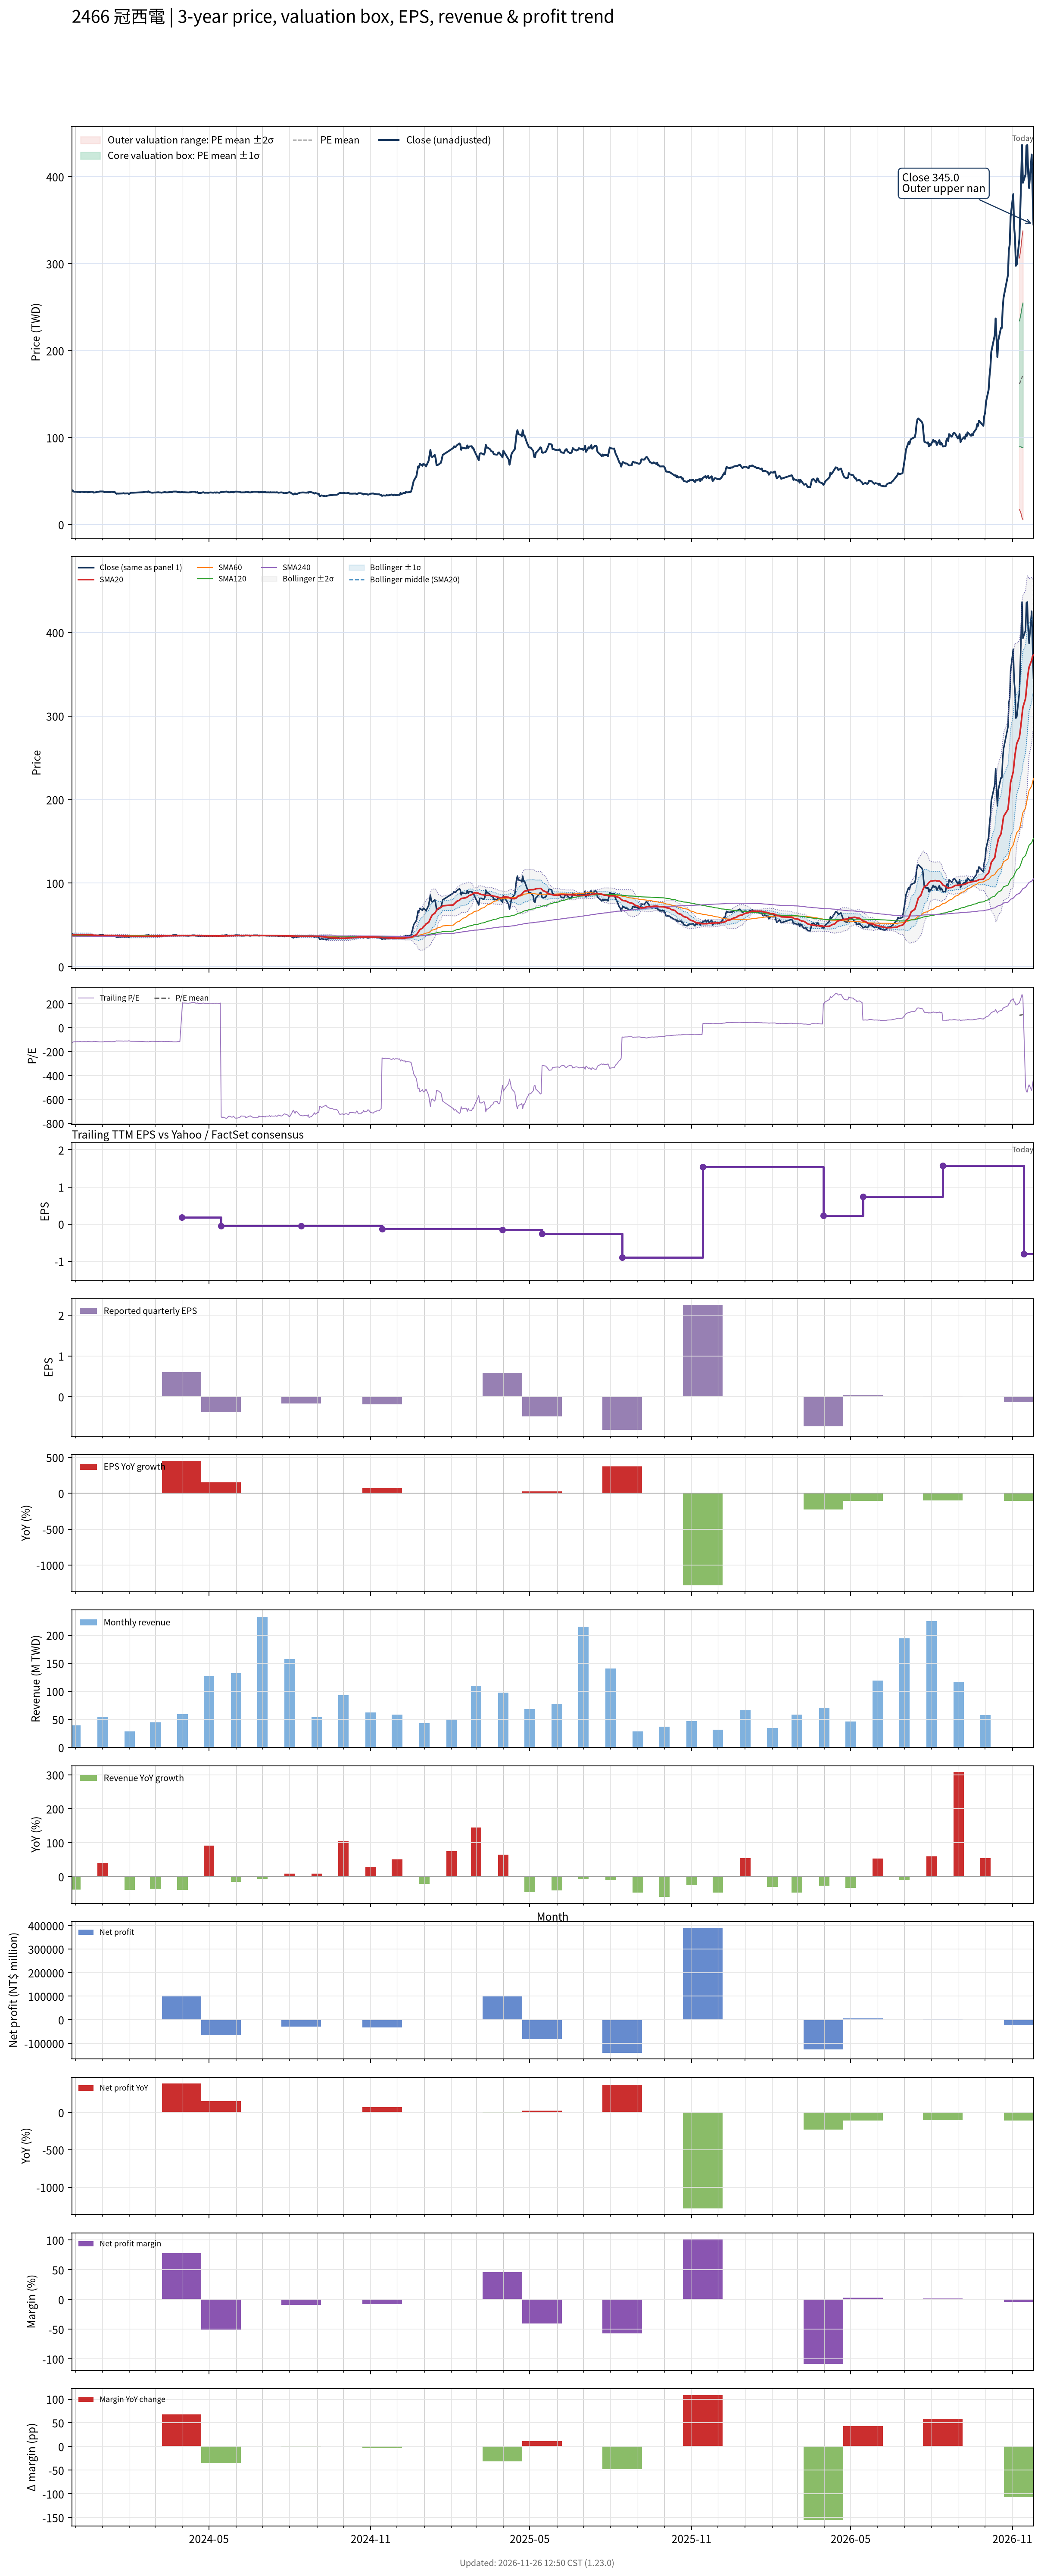

Source data for this figure (header and first rows):
# chart-version: skill-stock-dynamic-val…
date, close, available_date, period_end, eps, ttm_eps, pe, pe_mean, pe_std, price_m2, price_m1, price_mean, price_p1, price_p2, forward_eps, forward_pe, forward_pe_mean, forward_pe_std, forward_price_m2, forward_price_m1, forward_price_mean, forward_price_p1, forward_price_p2, sma20
2023-11-27, 39.05, 2023-11-14, 2023-09-30, -0.11, -0.32, -122, , , , , , , , , , , , , , , , , 38.12
2023-11-28, 39.35, 2023-11-14, 2023-09-30, -0.11, -0.32, -123, , , , , , , , , , , , , , , , , 38.24
2023-11-29, 38, 2023-11-14, 2023-09-30, -0.11, -0.32, -118.8, , , , , , , , , , , , , , , , , 38.28
2023-11-30, 37.7, 2023-11-14, 2023-09-30, -0.11, -0.32, -117.8, , , , , , , , , , , , , , , , , 38.31
2023-12-01, 37.8, 2023-11-14, 2023-09-30, -0.11, -0.32, -118.1, , , , , , , , , , , , , , , , , 38.33
2023-12-04, 37.4, 2023-11-14, 2023-09-30, -0.11, -0.32, -116.9, , , , , , , , , , , , , , , , , 38.32
2023-12-05, 37.65, 2023-11-14, 2023-09-30, -0.11, -0.32, -117.7, , , , , , , , , , , , , , , , , 38.33
2023-12-06, 37.3, 2023-11-14, 2023-09-30, -0.11, -0.32, -116.6, , , , , , , , , , , , , , , , , 38.33
2023-12-07, 37.25, 2023-11-14, 2023-09-30, -0.11, -0.32, -116.4, , , , , , , , , , , , , , , , , 38.32
2023-12-08, 37.75, 2023-11-14, 2023-09-30, -0.11, -0.32, -118, , , , , , , , , , , , , , , , , 38.35
2023-12-11, 37.35, 2023-11-14, 2023-09-30, -0.11, -0.32, -116.7, , , , , , , , , , , , , , , , , 38.32
2023-12-12, 37.4, 2023-11-14, 2023-09-30, -0.11, -0.32, -116.9, , , , , , , , , , , , , , , , , 38.29
2023-12-13, 37.5, 2023-11-14, 2023-09-30, -0.11, -0.32, -117.2, , , , , , , , , , , , , , , , , 38.27
2023-12-14, 37.6, 2023-11-14, 2023-09-30, -0.11, -0.32, -117.5, , , , , , , , , , , , , , , , , 38.26
2023-12-15, 37.15, 2023-11-14, 2023-09-30, -0.11, -0.32, -116.1, , , , , , , , , , , , , , , , , 38.2
2023-12-18, 37.5, 2023-11-14, 2023-09-30, -0.11, -0.32, -117.2, , , , , , , , , , , , , , , , , 38.14
2023-12-19, 37.6, 2023-11-14, 2023-09-30, -0.11, -0.32, -117.5, , , , , , , , , , , , , , , , , 38.02
2023-12-20, 37.7, 2023-11-14, 2023-09-30, -0.11, -0.32, -117.8, , , , , , , , , , , , , , , , , 37.88
2023-12-21, 37.55, 2023-11-14, 2023-09-30, -0.11, -0.32, -117.3, , , , , , , , , , , , , , , , , 37.77
2023-12-22, 36.7, 2023-11-14, 2023-09-30, -0.11, -0.32, -114.7, , , , , , , , , , , , , , , , , 37.66
2023-12-25, 37.25, 2023-11-14, 2023-09-30, -0.11, -0.32, -116.4, , , , , , , , , , , , , , , , , 37.58
2023-12-26, 37.5, 2023-11-14, 2023-09-30, -0.11, -0.32, -117.2, , , , , , , , , , , , , , , , , 37.48
2023-12-27, 37.6, 2023-11-14, 2023-09-30, -0.11, -0.32, -117.5, , , , , , , , , , , , , , , , , 37.46
2023-12-28, 37.7, 2023-11-14, 2023-09-30, -0.11, -0.32, -117.8, , , , , , , , , , , , , , , , , 37.46
2023-12-29, 38.05, 2023-11-14, 2023-09-30, -0.11, -0.32, -118.9, , , , , , , , , , , , , , , , , 37.48
2024-01-02, 38, 2023-11-14, 2023-09-30, -0.11, -0.32, -118.8, , , , , , , , , , , , , , , , , 37.51
2024-01-03, 37.25, 2023-11-14, 2023-09-30, -0.11, -0.32, -116.4, , , , , , , , , , , , , , , , , 37.48
2024-01-04, 37.45, 2023-11-14, 2023-09-30, -0.11, -0.32, -117, , , , , , , , , , , , , , , , , 37.49
2024-01-05, 37.45, 2023-11-14, 2023-09-30, -0.11, -0.32, -117, , , , , , , , , , , , , , , , , 37.5
2024-01-08, 37.5, 2023-11-14, 2023-09-30, -0.11, -0.32, -117.2, , , , , , , , , , , , , , , , , 37.49
2024-01-09, 37.4, 2023-11-14, 2023-09-30, -0.11, -0.32, -116.9, , , , , , , , , , , , , , , , , 37.49
2024-01-10, 37.4, 2023-11-14, 2023-09-30, -0.11, -0.32, -116.9, , , , , , , , , , , , , , , , , 37.49
2024-01-11, 37.6, 2023-11-14, 2023-09-30, -0.11, -0.32, -117.5, , , , , , , , , , , , , , , , , 37.5
2024-01-12, 37.5, 2023-11-14, 2023-09-30, -0.11, -0.32, -117.2, , , , , , , , , , , , , , , , , 37.49
2024-01-15, 37.3, 2023-11-14, 2023-09-30, -0.11, -0.32, -116.6, , , , , , , , , , , , , , , , , 37.5
2024-01-16, 36, 2023-11-14, 2023-09-30, -0.11, -0.32, -112.5, , , , , , , , , , , , , , , , , 37.42
2024-01-17, 35.4, 2023-11-14, 2023-09-30, -0.11, -0.32, -110.6, , , , , , , , , , , , , , , , , 37.31
2024-01-18, 35.7, 2023-11-14, 2023-09-30, -0.11, -0.32, -111.6, , , , , , , , , , , , , , , , , 37.22
2024-01-19, 35.6, 2023-11-14, 2023-09-30, -0.11, -0.32, -111.2, , , , , , , , , , , , , , , , , 37.12
2024-01-22, 35.75, 2023-11-14, 2023-09-30, -0.11, -0.32, -111.7, , , , , , , , , , , , , , , , , 37.07
2024-01-23, 35.8, 2023-11-14, 2023-09-30, -0.11, -0.32, -111.9, , , , , , , , , , , , , , , , , 37
2024-01-24, 35.8, 2023-11-14, 2023-09-30, -0.11, -0.32, -111.9, , , , , , , , , , , , , , , , , 36.91
2024-01-25, 36.1, 2023-11-14, 2023-09-30, -0.11, -0.32, -112.8, , , , , , , , , , , , , , , , , 36.84
2024-01-26, 35.7, 2023-11-14, 2023-09-30, -0.11, -0.32, -111.6, , , , , , , , , , , , , , , , , 36.74
2024-01-29, 35.8, 2023-11-14, 2023-09-30, -0.11, -0.32, -111.9, , , , , , , , , , , , , , , , , 36.62
2024-01-30, 35.85, 2023-11-14, 2023-09-30, -0.11, -0.32, -112, , , , , , , , , , , , , , , , , 36.52
2024-01-31, 35.05, 2023-11-14, 2023-09-30, -0.11, -0.32, -109.5, , , , , , , , , , , , , , , , , 36.41
2024-02-01, 35.7, 2023-11-14, 2023-09-30, -0.11, -0.32, -111.6, , , , , , , , , , , , , , , , , 36.32
2024-02-02, 36.55, 2023-11-14, 2023-09-30, -0.11, -0.32, -114.2, , , , , , , , , , , , , , , , , 36.27
2024-02-05, 36.6, 2023-11-14, 2023-09-30, -0.11, -0.32, -114.4, , , , , , , , , , , , , , , , , 36.23
2024-02-15, 37.1, 2023-11-14, 2023-09-30, -0.11, -0.32, -115.9, , , , , , , , , , , , , , , , , 36.22
2024-02-16, 37.15, 2023-11-14, 2023-09-30, -0.11, -0.32, -116.1, , , , , , , , , , , , , , , , , 36.2
2024-02-19, 37.65, 2023-11-14, 2023-09-30, -0.11, -0.32, -117.7, , , , , , , , , , , , , , , , , 36.2
2024-02-20, 37.8, 2023-11-14, 2023-09-30, -0.11, -0.32, -118.1, , , , , , , , , , , , , , , , , 36.22
2024-02-21, 37.4, 2023-11-14, 2023-09-30, -0.11, -0.32, -116.9, , , , , , , , , , , , , , , , , 36.23
2024-02-22, 38.2, 2023-11-14, 2023-09-30, -0.11, -0.32, -119.4, , , , , , , , , , , , , , , , , 36.34
2024-02-23, 37.35, 2023-11-14, 2023-09-30, -0.11, -0.32, -116.7, , , , , , , , , , , , , , , , , 36.43
2024-02-26, 36.65, 2023-11-14, 2023-09-30, -0.11, -0.32, -114.5, , , , , , , , , , , , , , , , , 36.48
2024-02-27, 36.6, 2023-11-14, 2023-09-30, -0.11, -0.32, -114.4, , , , , , , , , , , , , , , , , 36.53
... 667 more rows
